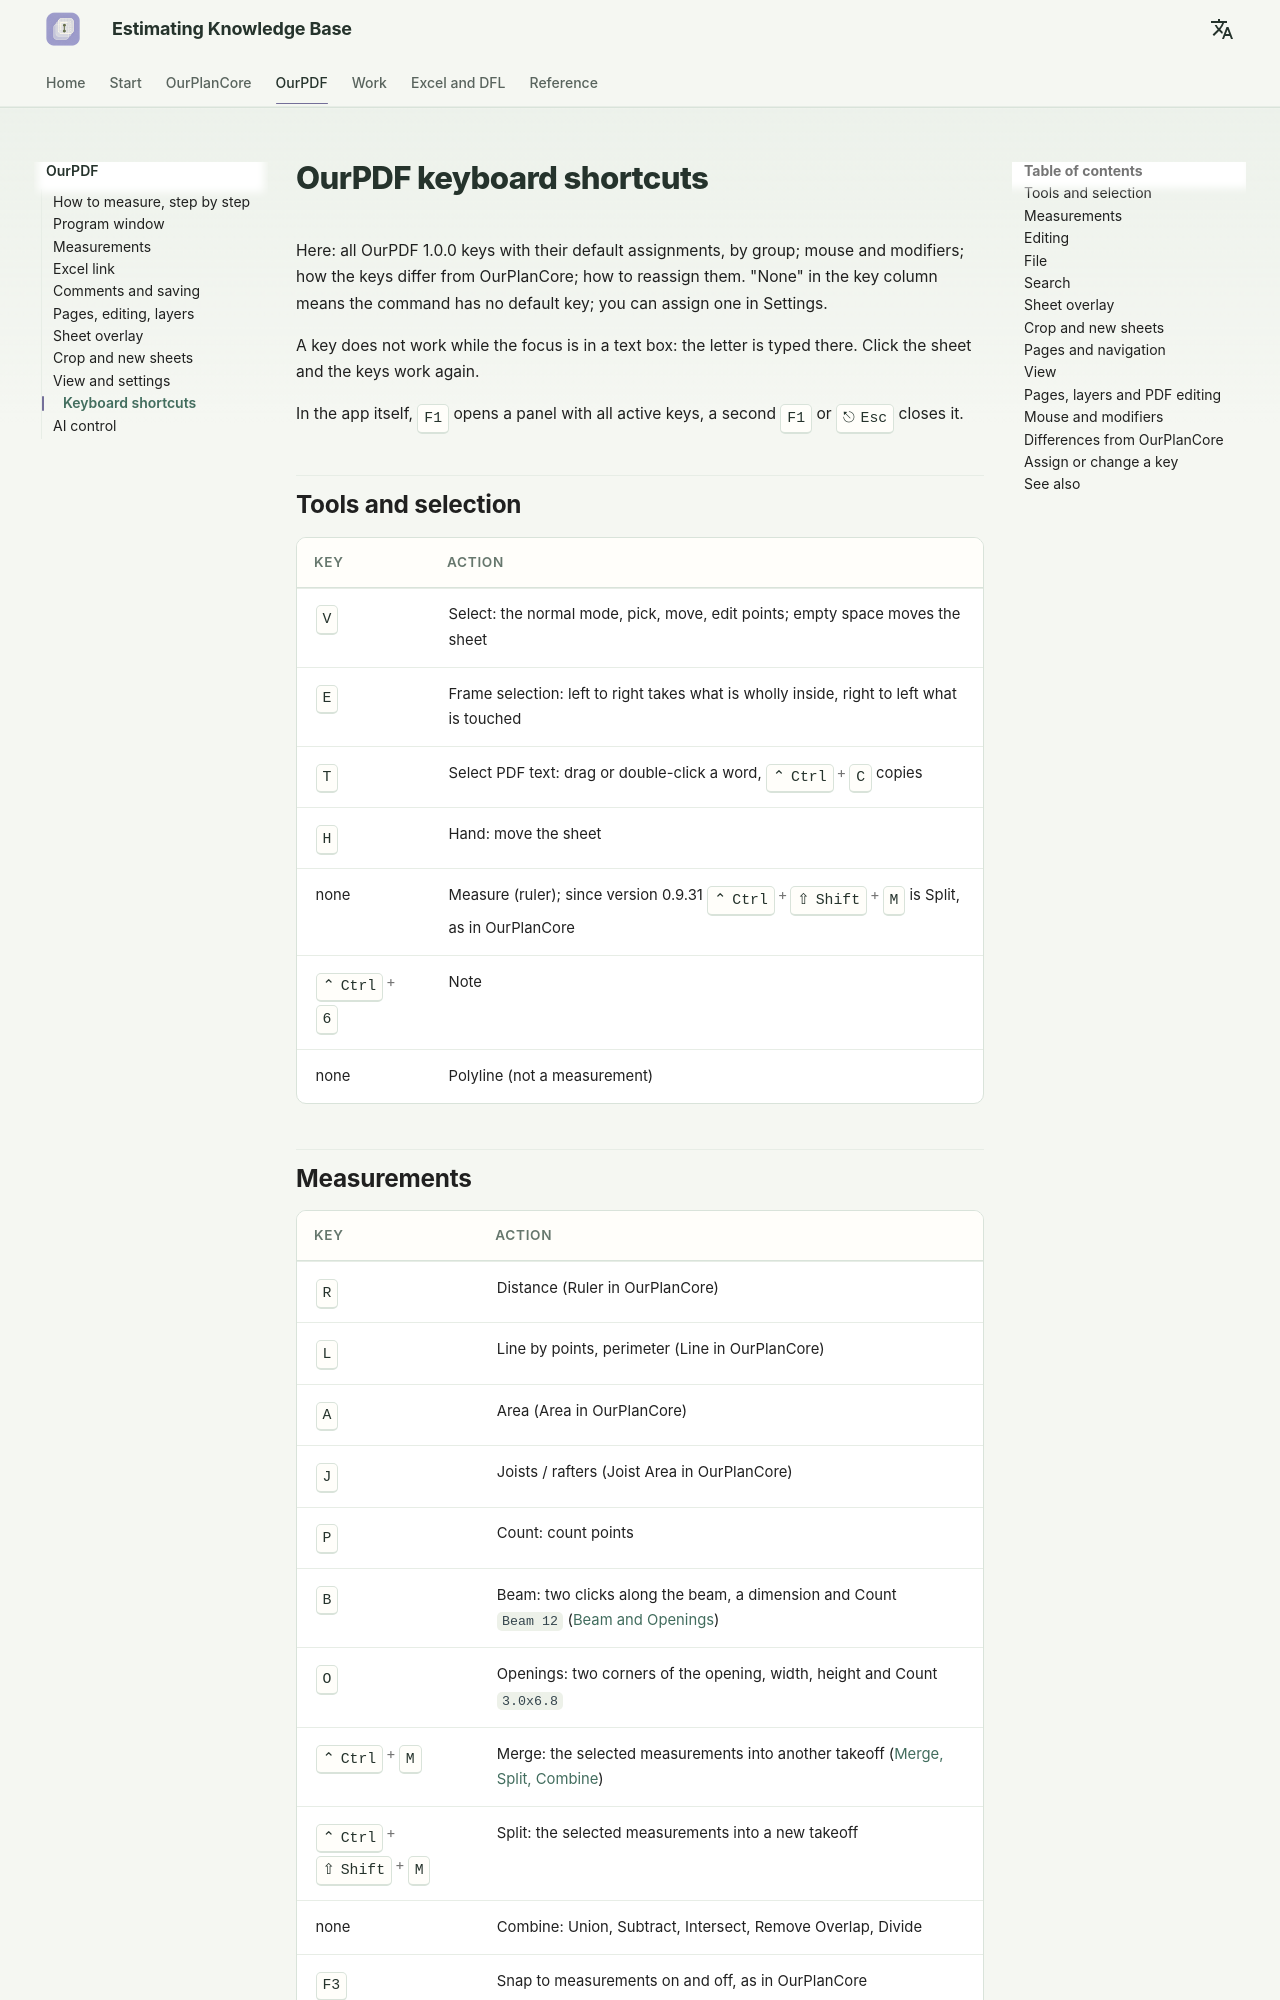

repository: artrmiys/knowledge-base · page: en/ourpdf/shortcuts/index.html · generator: mkdocs

# Горячие клавиши OurPDF

Здесь: все клавиши OurPDF 1.0.0 с исходными назначениями, по группам; мышь и модификаторы; чем клавиши отличаются от OurPlanCore; как переназначить. "Нет" в колонке клавиши значит, что у команды нет клавиши по умолчанию, её можно назначить в Настройках.

Клавиша не срабатывает, пока фокус в текстовом поле: там буква печатается. Кликните по листу, и клавиши снова работают.

В самой программе ++f1++ открывает панель со всеми действующими клавишами, повторное ++f1++ или ++esc++ закрывает.

## Инструменты и выделение { #tools }

| Клавиша | Действие |
| --- | --- |
| ++v++ | Выделение: обычный режим, выбрать, двигать, править точки; пустое место двигает лист |
| ++e++ | Выделение рамкой: слева направо то, что целиком внутри, справа налево то, что задето |
| ++t++ | Выделить текст PDF: протянуть или двойной щелчок по слову, ++ctrl+c++ копирует |
| ++h++ | Рука: двигать лист |
| нет | Измерение (линейка); ++ctrl+shift+m++ с версии 0.9.31 это Split, как в OurPlanCore |
| ++ctrl+6++ | Заметка |
| нет | Ломаная (без замера) |
